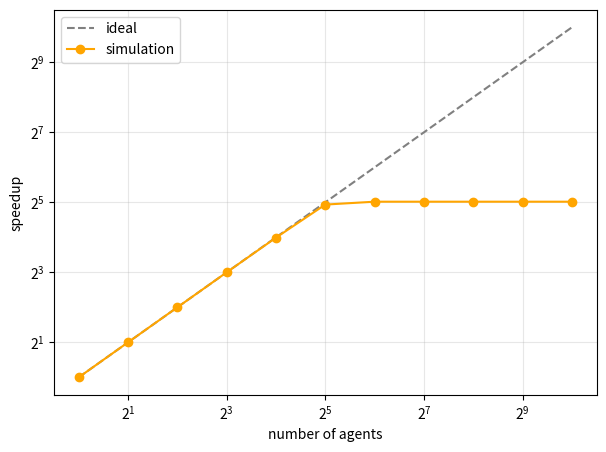

Recreate this plot in Python.
import heapq
import json
import random

random.seed(5)

# 1) 做一個假的大專案：2000 個工作，分成 40 層
#    每個工作花 0.5 到 3 小時，而且要等上一層的 3 個工作做完才能開始
N, LAYERS = 2000, 40
tasks = []
per = N // LAYERS
for i in range(N):
    L = i // per
    need = random.sample(range((L - 1) * per, L * per), 3) if L > 0 else []
    tasks.append({"hours": round(random.uniform(0.5, 3.0), 2), "needs": need})
total = sum(t["hours"] for t in tasks)
print(f"{N} 個工作，全部加起來 {total:.1f} 小時")

# 2) 最長的那條「一定要依序做」的工作鏈（關鍵路徑）
finish = [0.0] * N
for i, t in enumerate(tasks):
    finish[i] = max([finish[j] for j in t["needs"]], default=0) + t["hours"]
critical = max(finish)


def graph():
    """每個工作還在等幾個前置工作、做完後會放行哪些工作、現在可以開始的工作。"""
    waiting = {i: len(t["needs"]) for i, t in enumerate(tasks)}
    children = [[] for _ in range(N)]
    for i, t in enumerate(tasks):
        for j in t["needs"]:
            children[j].append(i)
    ready = [i for i in range(N) if waiting[i] == 0]
    heapq.heapify(ready)
    return waiting, children, ready

# 3) 派給 k 個 agent：誰有空，就接一個前面的工作都做完的工作
def run(k):
    waiting, children, ready = graph()
    free, now, busy, log = k, 0.0, [], []
    while ready or busy:
        while free and ready:
            i = heapq.heappop(ready)
            heapq.heappush(busy, (now + tasks[i]["hours"], i))
            free -= 1
            log.append((i, now, now + tasks[i]["hours"]))
        now, i = heapq.heappop(busy)
        free += 1
        for c in children[i]:
            waiting[c] -= 1
            if waiting[c] == 0:
                heapq.heappush(ready, c)
    return now, log


res = []
for k in [1, 2, 4, 8, 16, 32, 64, 128, 256, 512, 1024]:
    t, _ = run(k)
    print(f"{k:5d} 個 agent：{t:8.1f} 小時，快 {total / t:6.1f} 倍")
    res.append({"agents": k, "hours": round(t, 1), "speedup": round(total / t, 1)})
print(f"最長工作鏈 {critical:.1f} 小時；理論上最多快 {total / critical:.1f} 倍")

# 4) 故意做錯：每個工作有 1% 機率出錯，沒有測試的話，整個專案全對的機率？
p = 0.01
formula_no = (1 - p) ** N
no_test = sum(all(random.random() > p for _ in range(N)) for _ in range(200))
# 有測試：99% 的錯會被抓到並重做，只剩 0.01% 的錯漏掉
miss = p * 0.01
with_test = (1 - miss) ** N
sim_with = sum(all(random.random() > miss for _ in range(N)) for _ in range(2000)) / 2000
print(f"沒有測試：全對機率 {formula_no:.2e}（模擬 200 次，全對 {no_test} 次）")
print(f"有測試：全對機率 {with_test:.3f}（模擬 2000 次，全對 {sim_with:.3f}）")

# 5) 1024 個 agent 的時候，每個時間點有幾個在做事？
_, log = run(1024)
end = max(e for _, _, e in log)
busy_n = [sum(1 for _, a, e in log if a <= h < e) for h in [x * 0.5 for x in range(int(end * 2) + 1)]]
print(f"1024 個 agent：同一時間最多 {max(busy_n)} 個在做事，平均 {sum(busy_n) / len(busy_n):.1f} 個")

# 6) 主 agent 變成瓶頸：每個工作做完，要先給負責檢查的 agent 看 6 分鐘（0.1 小時），
#    通過了，後面的工作才能開始
def run_review(k, reviewers, review_hours=0.1):
    waiting, children, ready = graph()
    events, queue = [], []          # events: (時間, 種類, 工作)；queue: 排隊等檢查的工作
    free, free_r, now, maxq = k, reviewers, 0.0, 0
    while ready or events or queue:
        while free and ready:
            i = heapq.heappop(ready)
            heapq.heappush(events, (now + tasks[i]["hours"], 0, i))
            free -= 1
        while free_r and queue:
            i = queue.pop(0)
            heapq.heappush(events, (now + review_hours, 1, i))
            free_r -= 1
        maxq = max(maxq, len(queue))
        now, kind, i = heapq.heappop(events)
        if kind == 0:               # 做完了，去排隊等檢查
            free += 1
            queue.append(i)
        else:                       # 檢查通過，後面的工作可以開始
            free_r += 1
            for c in children[i]:
                waiting[c] -= 1
                if waiting[c] == 0:
                    heapq.heappush(ready, c)
    return now, maxq


rev = []
for r in [1, 2, 4, 8]:
    t, q = run_review(1024, r)
    print(f"1024 個 agent、{r} 個負責檢查：{t:6.1f} 小時，最多 {q} 個工作在排隊等檢查")
    rev.append({"reviewers": r, "hours": round(t, 1), "speedup": round(total / t, 1), "max_queue": q})

# 7) 換一種拆法：一樣 2000 個工作，拆成 10 層（很寬）或 200 層（很深），都給 1024 個 agent
shape = []
orig_tasks = tasks
for layers in [10, 200]:
    rng = random.Random(100 + layers)
    per2 = N // layers
    tasks = []
    for i in range(N):
        L = i // per2
        need = rng.sample(range((L - 1) * per2, L * per2), 3) if L > 0 else []
        tasks.append({"hours": round(rng.uniform(0.5, 3.0), 2), "needs": need})
    tot = sum(t["hours"] for t in tasks)
    t, _ = run(1024)
    print(f"拆成 {layers:3d} 層（每層 {per2:3d} 個）：{t:6.1f} 小時，快 {tot / t:5.1f} 倍")
    shape.append({"layers": layers, "per_layer": per2, "total_hours": round(tot, 1), "hours": round(t, 1), "speedup": round(tot / t, 1)})
tasks = orig_tasks

import matplotlib.pyplot as plt

ks = [r["agents"] for r in res]
plt.figure(figsize=(7, 5))
plt.plot(ks, ks, "--", color="gray", label="ideal")
plt.plot(ks, [r["speedup"] for r in res], "o-", color="orange", label="simulation")
plt.xscale("log", base=2); plt.yscale("log", base=2)
plt.xlabel("number of agents"); plt.ylabel("speedup"); plt.legend(); plt.grid(alpha=.3)
plt.show()

LAYERS_TRY, AGENTS_TRY = 20, 1024   # ← 改這兩個數字

rng = random.Random(1)
per2 = N // LAYERS_TRY
orig_tasks, tasks = tasks, []
for i in range(N):
    L = i // per2
    need = rng.sample(range((L - 1) * per2, L * per2), min(3, per2)) if L > 0 else []
    tasks.append({"hours": round(rng.uniform(0.5, 3.0), 2), "needs": need})
tot = sum(t["hours"] for t in tasks)
t, _ = run(AGENTS_TRY)
print(f"拆成 {LAYERS_TRY} 層、{AGENTS_TRY} 個 agent：{t:.1f} 小時，快 {tot / t:.1f} 倍")
tasks = orig_tasks
